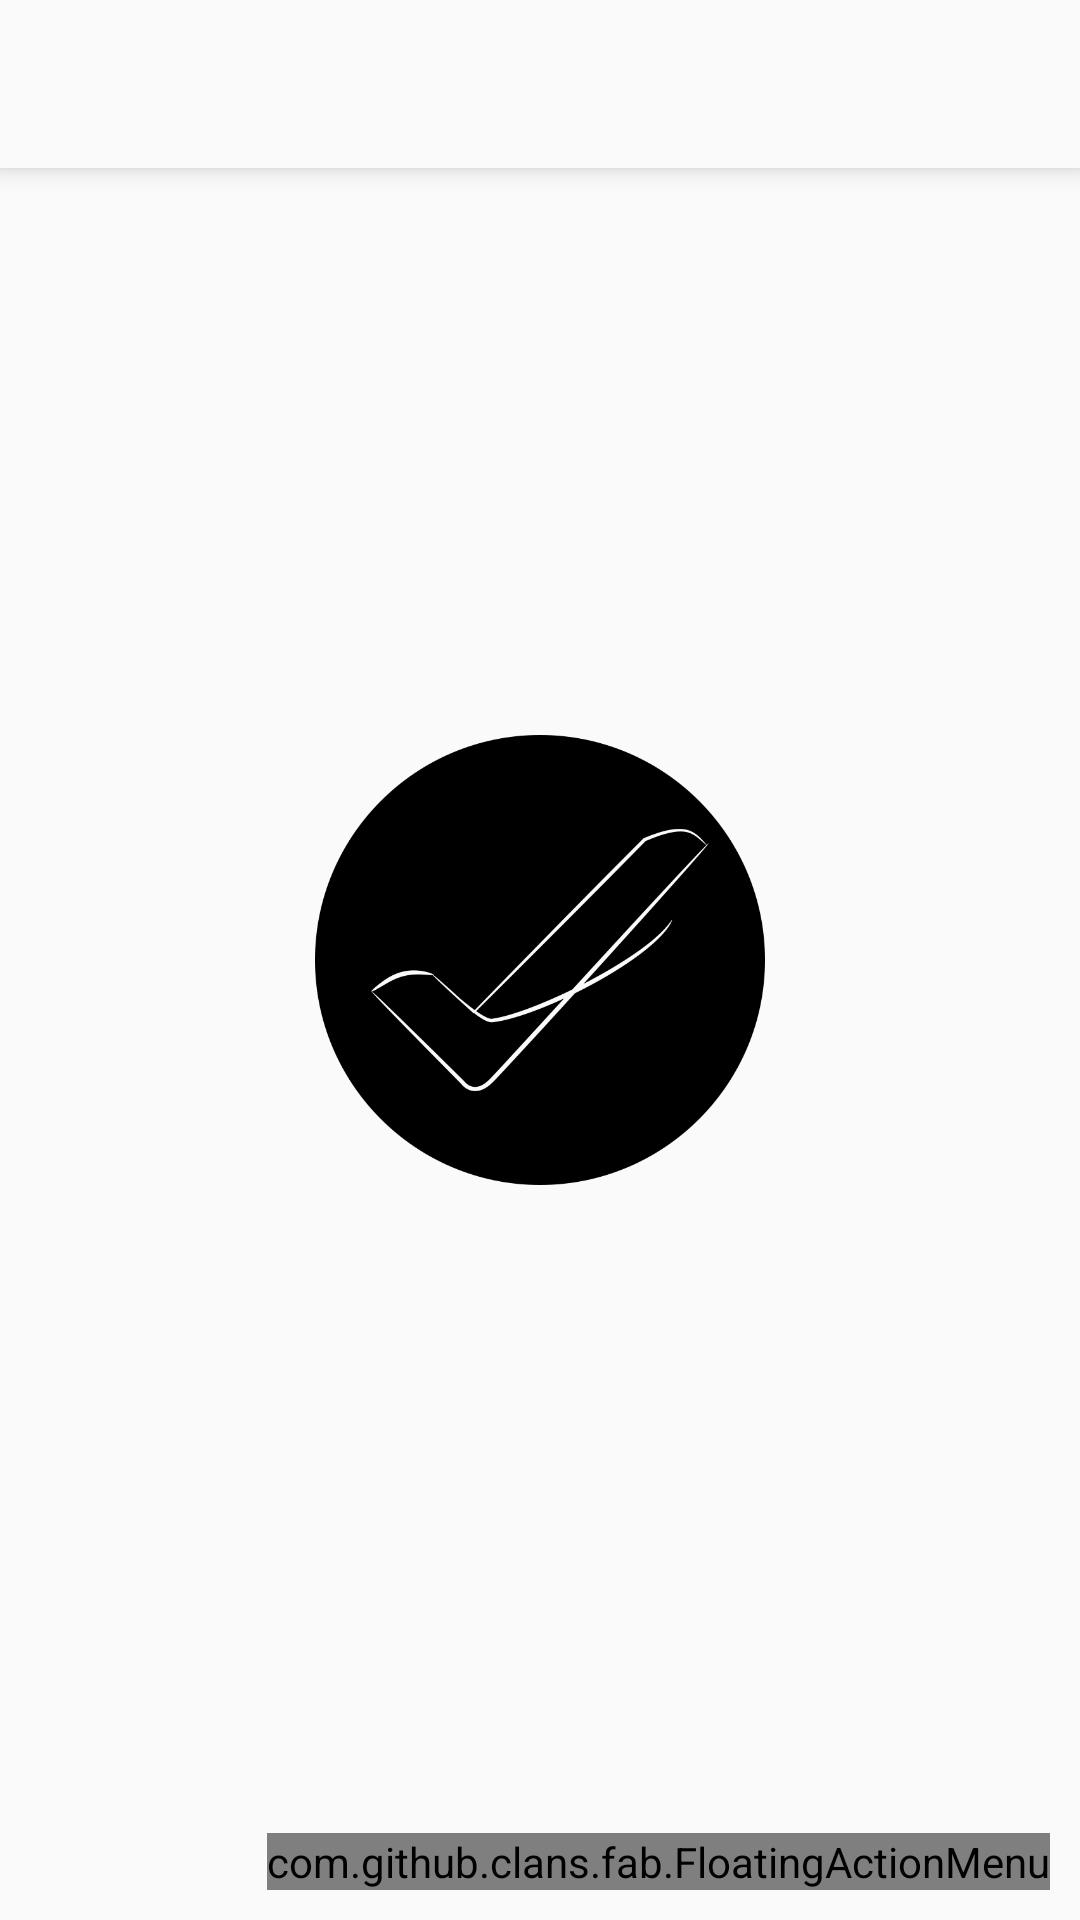

The Android layout XML behind this screen, and the referenced resources:
<!-- AndroidManifest.xml: application theme App -->
<!-- res/layout/activity_main.xml -->
<?xml version="1.0" encoding="utf-8"?>
<android.support.constraint.ConstraintLayout xmlns:android="http://schemas.android.com/apk/res/android"
    xmlns:fab="http://schemas.android.com/apk/res-auto"
    xmlns:tools="http://schemas.android.com/tools"
    android:layout_width="match_parent"
    android:layout_height="match_parent">

    <android.support.v7.widget.Toolbar
        android:id="@+id/activity_toolbar"
        android:layout_width="0dp"
        android:layout_height="56dp"
        android:background="@color/colorPrimary"
        android:elevation="5dp"
        fab:layout_constraintDimensionRatio=""
        tools:layout_constraintTop_creator="1"
        tools:layout_constraintRight_creator="1"
        fab:layout_constraintRight_toRightOf="parent"
        tools:layout_constraintLeft_creator="1"
        fab:layout_constraintLeft_toLeftOf="parent"
        fab:layout_constraintTop_toTopOf="parent">

    </android.support.v7.widget.Toolbar>

    <android.support.v7.widget.RecyclerView
        android:id="@+id/recyclerViewTasks"
        android:layout_width="0dp"
        android:layout_height="0dp"
        android:layout_below="@+id/activity_toolbar"
        android:layout_centerHorizontal="true"
        android:layout_marginRight="8dp"
        fab:layout_constraintRight_toRightOf="parent"
        android:layout_marginLeft="8dp"
        fab:layout_constraintLeft_toLeftOf="parent"
        android:layout_marginTop="8dp"
        fab:layout_constraintTop_toBottomOf="@+id/activity_toolbar"
        fab:layout_constraintHorizontal_bias="0.0"
        fab:layout_constraintBottom_toBottomOf="parent"
        android:layout_marginBottom="8dp" />

    <ImageView
        android:layout_width="150dp"
        android:layout_height="150dp"
        android:layout_centerVertical="true"
        android:layout_centerHorizontal="true"
        android:src="@drawable/check"
        android:backgroundTint="@color/colorAccent"
        android:id="@+id/emptyview"
        tools:layout_constraintTop_creator="1"
        tools:layout_constraintRight_creator="1"
        tools:layout_constraintBottom_creator="1"
        fab:layout_constraintBottom_toBottomOf="parent"
        fab:layout_constraintRight_toRightOf="parent"
        tools:layout_constraintLeft_creator="1"
        fab:layout_constraintLeft_toLeftOf="parent"
        fab:layout_constraintTop_toTopOf="parent" />

    <com.github.clans.fab.FloatingActionMenu
        android:id="@+id/menu"
        android:layout_width="wrap_content"
        android:layout_height="wrap_content"
        android:layout_alignParentBottom="true"
        android:layout_alignParentEnd="true"
        android:layout_margin="10dp"
        fab:menu_animationDelayPerItem="50"
        fab:menu_buttonSpacing="0dp"
        fab:menu_colorNormal="@color/colorAccent"
        fab:menu_colorPressed="#E75043"
        fab:menu_colorRipple="#99FFFFFF"
        fab:menu_fab_size="normal"
        fab:menu_icon="@drawable/ic_add"
        fab:menu_labels_colorNormal="#333333"
        fab:menu_labels_colorPressed="#444444"
        fab:menu_labels_colorRipple="#66FFFFFF"
        fab:menu_labels_cornerRadius="3dp"
        fab:menu_labels_ellipsize="none"
        fab:menu_labels_margin="0dp"
        fab:menu_labels_maxLines="-1"
        fab:menu_labels_padding="8dp"
        fab:menu_labels_paddingBottom="4dp"
        fab:menu_labels_paddingLeft="8dp"
        fab:menu_labels_paddingRight="8dp"
        fab:menu_labels_paddingTop="4dp"
        fab:menu_labels_position="left"
        fab:menu_labels_showShadow="true"
        fab:menu_labels_textColor="#FFFFFF"
        fab:menu_labels_textSize="14sp"
        fab:menu_openDirection="up"
        fab:menu_shadowColor="#66000000"
        fab:menu_shadowRadius="4dp"
        fab:menu_shadowXOffset="1dp"
        fab:menu_shadowYOffset="3dp"
        fab:menu_showShadow="true"
        tools:layout_constraintRight_creator="1"
        tools:layout_constraintBottom_creator="1"
        fab:layout_constraintBottom_toBottomOf="parent"
        android:layout_marginEnd="8dp"
        fab:layout_constraintRight_toRightOf="parent"
        android:layout_marginBottom="8dp"
        android:layout_marginRight="8dp">

        <com.github.clans.fab.FloatingActionButton
            android:id="@+id/menu_item"
            android:layout_width="match_parent"
            android:layout_height="match_parent"
            android:src="@drawable/ic_new_item"
            fab:fab_label="Add new task"
            fab:fab_size="mini" />

        <com.github.clans.fab.FloatingActionButton
            android:id="@+id/menu_item_2"
            android:layout_width="wrap_content"
            android:layout_height="wrap_content"
            android:src="@drawable/ic_archive"
            fab:fab_label="Add from Archive"
            fab:fab_size="mini" />

    </com.github.clans.fab.FloatingActionMenu>
</android.support.constraint.ConstraintLayout>
<!-- resources referenced by this layout -->
<resources>
  <color name="colorAccent">#EA4335</color>
  <item type="color" name="colorPrimary">#fafafa</item>
  <!-- drawable check: png bitmap (drawable-mdpi, 30431 bytes) -->
  <!-- drawable ic_add (drawable) -->
  <vector xmlns:android="http://schemas.android.com/apk/res/android"
      android:width="24dp"
      android:height="24dp"
      android:autoMirrored="true"
      android:viewportHeight="24.0"
      android:viewportWidth="24.0">
      <path
          android:fillColor="#ffffff"
          android:pathData="M19,13h-6v6h-2v-6H5v-2h6V5h2v6h6v2z" />
  </vector>
  <style name="App" parent="Theme.AppCompat.Light.NoActionBar">
          
          <item name="colorPrimary">@color/colorPrimary</item>
          <item name="colorPrimaryDark">@color/colorPrimaryDark</item>
          <item name="colorAccent">@color/colorAccent</item>
          <item name="windowActionBar">false</item>
          <item name="windowNoTitle">true</item>
      </style>
  <item type="color" name="colorPrimaryDark">#222</item>
</resources>
